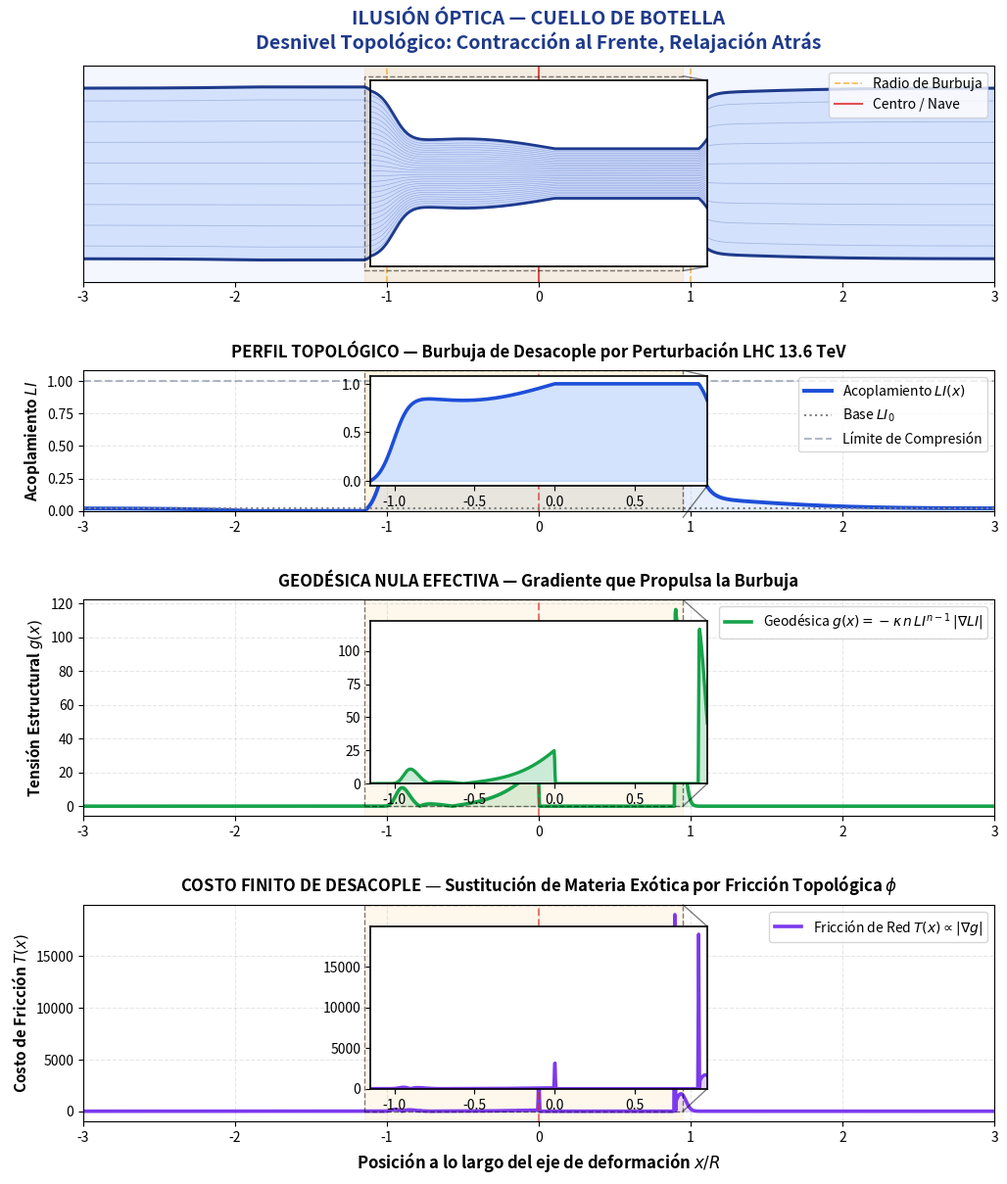

Write Python code to recreate this figure.
import numpy as np
import matplotlib.pyplot as plt
import warnings

# Ignoramos el warning de tight_layout por los inset (solo estético)
warnings.filterwarnings("ignore", category=UserWarning, message="This figure includes Axes")

# ==============================================================================
# PARÁMETROS TCDS UNIFICADOS + DATOS LHC (RUN 3)
# ==============================================================================
phi = (1.0 + np.sqrt(5.0)) / 2.0    # Fricción Resultante Universal
kappa = -5.682181                   # Amplitud del Desnivel / Freno Estructural
n = 9.314138                        # Exponente Topológico Efectivo de Red 3D
LI_0 = 0.02                         # Acoplamiento Base / Entorno Relajado

# Datos empíricos LHC
E_lhc_TeV = 13.6                    # Energía centro de masa en TeV
radio_impacto_fm = 0.8              # Escala transversal en femtómetros
amplitud_desacople = E_lhc_TeV / 100.0  # Normalización de perturbación

# Dominio espacial
x = np.linspace(-3.0, 3.0, 2000)
R_bubble = 1.0

# ==============================================================================
# PERFILES DE ACOPLAMIENTO: ALCUBIERRE + PULSO LHC
# ==============================================================================
f_alcubierre = (np.tanh(10 * (x + R_bubble)) - np.tanh(10 * (x - R_bubble))) / 2.0
pulso_lhc = amplitud_desacople * (x / radio_impacto_fm) * np.exp(-0.5 * (x / radio_impacto_fm)**2)
LI_x = LI_0 + (1.0 - LI_0) * f_alcubierre * (1.0 + 0.1 * np.sin(np.pi * x / R_bubble)) + pulso_lhc
LI_x = np.clip(LI_x, 0.0, 1.0)

# ==============================================================================
# GEODÉSICA DE DESNIVEL TOPOLÓGICO
# ==============================================================================
dLI_dx = np.gradient(LI_x, x)
g_x = -kappa * n * (LI_x**(n - 1.0)) * np.abs(dLI_dx)
dg_dx = np.gradient(g_x, x)
T_x = np.abs(dg_dx)

# ==============================================================================
# EFECTO VISUAL: CUELLO DE BOTELLA
# ==============================================================================
ancho_aparente = 1.0 - 0.7 * LI_x
y_upper = 0.5 + ancho_aparente * 0.4
y_lower = 0.5 - ancho_aparente * 0.4

# ==============================================================================
# ZONA DE TRANSICIÓN TOPOLÓGICA
# ==============================================================================
X_MIN, X_MAX = -1.15, 0.95
mask = (x >= X_MIN) & (x <= X_MAX)

# ==============================================================================
# FIGURA PRINCIPAL
# ==============================================================================
fig = plt.figure(figsize=(12, 14), facecolor='white')
gs = fig.add_gridspec(4, 1, height_ratios=[1, 0.65, 1, 1], hspace=0.45)

# ------------------------------------------------------------------------------
# PANEL 0: ILUSIÓN ÓPTICA — CUELLO DE BOTELLA
# ------------------------------------------------------------------------------
ax0 = fig.add_subplot(gs[0])
ax0.set_facecolor('#f5f7ff')
ax0.fill_between(x, y_lower, y_upper, color='#3b82f6', alpha=0.18)
ax0.plot(x, y_upper, color='#1e3a8a', lw=2.2)
ax0.plot(x, y_lower, color='#1e3a8a', lw=2.2)
for curv in np.linspace(0.1, 0.9, 8):
    ax0.plot(x, 0.5 + (curv - 0.5) * ancho_aparente * 0.85, color='#1e3a8a', lw=0.6, alpha=0.25)
ax0.axvspan(X_MIN, X_MAX, color='#f59e0b', alpha=0.12)
ax0.axvline(-R_bubble, color='#f59e0b', linestyle='--', lw=1.2, alpha=0.7, label='Radio de Burbuja')
ax0.axvline(R_bubble, color='#f59e0b', linestyle='--', lw=1.2, alpha=0.7)
ax0.axvline(0, color='#dc2626', linestyle='-', lw=1.5, alpha=0.8, label='Centro / Nave')
ax0.set_xlim(-3, 3); ax0.set_ylim(0, 1); ax0.set_yticks([])
ax0.set_title(r'ILUSIÓN ÓPTICA — CUELLO DE BOTELLA'+'\nDesnivel Topológico: Contracción al Frente, Relajación Atrás',
              fontsize=14, fontweight='bold', color='#1e3a8a', pad=12)
ax0.legend(loc='upper right', framealpha=0.8)
ax0.grid(False)

# LUPA
ax0_inset = ax0.inset_axes([0.315, 0.07, 0.37, 0.86])
ax0_inset.set_facecolor('white')
ax0_inset.fill_between(x[mask], y_lower[mask], y_upper[mask], color='#2563eb', alpha=0.22)
ax0_inset.plot(x[mask], y_upper[mask], color='#1e3a8a', lw=2.0)
ax0_inset.plot(x[mask], y_lower[mask], color='#1e3a8a', lw=2.0)
for curv in np.linspace(0.05, 0.95, 32):
    ax0_inset.plot(x[mask], 0.5 + (curv - 0.5) * ancho_aparente[mask] * 0.9,
                   color='#1e40af', lw=0.45, alpha=0.35)
ax0_inset.set_xlim(X_MIN, X_MAX); ax0_inset.set_ylim(0.05, 0.95)
ax0_inset.set_xticks([]); ax0_inset.set_yticks([])
for s in ax0_inset.spines.values(): s.set_edgecolor('black'); s.set_linewidth(1.2)
ax0.indicate_inset_zoom(ax0_inset, edgecolor='black', linestyle='--', linewidth=1.0)

# ------------------------------------------------------------------------------
# PANEL 1: PERFIL DE ACOPLAMIENTO
# ------------------------------------------------------------------------------
ax1 = fig.add_subplot(gs[1])
ax1.plot(x, LI_x, color='#1d4ed8', lw=2.8, label=r'Acoplamiento $LI(x)$')
ax1.fill_between(x, 0, LI_x, color='#3b82f6', alpha=0.12)
ax1.axvspan(X_MIN, X_MAX, color='#f59e0b', alpha=0.12)
ax1.axvline(0, color='#dc2626', linestyle='--', alpha=0.6)
ax1.axhline(LI_0, color='gray', linestyle=':', label=r'Base $LI_0$')
ax1.axhline(1.0, color='#64748b', linestyle='--', alpha=0.5, label='Límite de Compresión')
ax1.set_xlim(-3, 3); ax1.set_ylim(0, 1.08)
ax1.set_ylabel(r'Acoplamiento $LI$', fontsize=11, fontweight='semibold')
ax1.set_title(f'PERFIL TOPOLÓGICO — Burbuja de Desacople por Perturbación LHC {E_lhc_TeV} TeV',
              fontsize=12, fontweight='bold', pad=10)
ax1.grid(True, linestyle='--', alpha=0.3)
ax1.legend(loc='upper right')

ax1_inset = ax1.inset_axes([0.315, 0.18, 0.37, 0.78])
ax1_inset.set_facecolor('white')
ax1_inset.plot(x[mask], LI_x[mask], color='#1d4ed8', lw=2.6)
ax1_inset.fill_between(x[mask], 0, LI_x[mask], color='#3b82f6', alpha=0.22)
ax1_inset.set_xlim(X_MIN, X_MAX); ax1_inset.set_ylim(-0.05, 1.08)
for s in ax1_inset.spines.values(): s.set_edgecolor('black'); s.set_linewidth(1.2)
ax1.indicate_inset_zoom(ax1_inset, edgecolor='black', linestyle='--', linewidth=1.0)

# ------------------------------------------------------------------------------
# PANEL 2: GEODÉSICA
# ------------------------------------------------------------------------------
ax2 = fig.add_subplot(gs[2])
ax2.plot(x, g_x, color='#16a34a', lw=2.6, label=r'Geodésica $g(x) = -\kappa \, n \, LI^{n-1} \, |\nabla LI|$')
ax2.fill_between(x, 0, g_x, color='#16a34a', alpha=0.15)
ax2.axvspan(X_MIN, X_MAX, color='#f59e0b', alpha=0.08)
ax2.axvline(0, color='#dc2626', linestyle='--', alpha=0.6)
ax2.set_xlim(-3, 3)
ax2.set_ylabel(r'Tensión Estructural $g(x)$', fontsize=11, fontweight='semibold')
ax2.set_title('GEODÉSICA NULA EFECTIVA — Gradiente que Propulsa la Burbuja',
              fontsize=12, fontweight='bold', pad=10)
ax2.grid(True, linestyle='--', alpha=0.3)
ax2.legend(loc='upper right')

ax2_inset = ax2.inset_axes([0.315, 0.15, 0.37, 0.75])
ax2_inset.set_facecolor('white')
ax2_inset.plot(x[mask], g_x[mask], color='#16a34a', lw=2.4)
ax2_inset.fill_between(x[mask], 0, g_x[mask], color='#16a34a', alpha=0.22)
ax2_inset.set_xlim(X_MIN, X_MAX); ax2_inset.set_ylim(bottom=0)
for s in ax2_inset.spines.values(): s.set_edgecolor('black'); s.set_linewidth(1.2)
ax2.indicate_inset_zoom(ax2_inset, edgecolor='black', linestyle='--', linewidth=1.0)

# ------------------------------------------------------------------------------
# PANEL 3: FRICCIÓN
# ------------------------------------------------------------------------------
ax3 = fig.add_subplot(gs[3])
ax3.plot(x, T_x, color='#7c3aed', lw=2.6, label=r'Fricción de Red $T(x) \propto |\nabla g|$')
ax3.fill_between(x, 0, T_x, color='#7c3aed', alpha=0.15)
ax3.axvspan(X_MIN, X_MAX, color='#f59e0b', alpha=0.08)
ax3.axvline(0, color='#dc2626', linestyle='--', alpha=0.6)
ax3.set_xlim(-3, 3)
ax3.set_xlabel(r'Posición a lo largo del eje de deformación $x/R$', fontsize=12, fontweight='semibold')
ax3.set_ylabel(r'Costo de Fricción $T(x)$', fontsize=11, fontweight='semibold')
ax3.set_title(r'COSTO FINITO DE DESACOPLE — Sustitución de Materia Exótica por Fricción Topológica $\phi$',
              fontsize=12, fontweight='bold', pad=10)
ax3.grid(True, linestyle='--', alpha=0.3)
ax3.legend(loc='upper right')

ax3_inset = ax3.inset_axes([0.315, 0.15, 0.37, 0.75])
ax3_inset.set_facecolor('white')
ax3_inset.plot(x[mask], T_x[mask], color='#7c3aed', lw=2.4)
ax3_inset.fill_between(x[mask], 0, T_x[mask], color='#7c3aed', alpha=0.22)
ax3_inset.set_xlim(X_MIN, X_MAX); ax3_inset.set_ylim(bottom=0)
for s in ax3_inset.spines.values(): s.set_edgecolor('black'); s.set_linewidth(1.2)
ax3.indicate_inset_zoom(ax3_inset, edgecolor='black', linestyle='--', linewidth=1.0)

plt.tight_layout()
plt.savefig('tcds_alcubierre_lupa_cientifica.png', dpi=300, bbox_inches='tight')
plt.show()

# ==============================================================================
# RESUMEN NUMÉRICO
# ==============================================================================
print("=" * 60)
print("RESUMEN — DESNIVEL TOPOLÓGICO TCDS + ALCUBIERRE + LHC")
print("=" * 60)
print(f"Fricción Universal φ  = {phi:.6f}")
print(f"Amplitud κ            = {kappa:.6f}")
print(f"Exponente n           = {n:.6f}")
print(f"Acoplamiento Base LI₀ = {LI_0:.6f}")
print(f"Energía LHC           = {E_lhc_TeV} TeV")
print(f"Pico de Tensión g_max = {np.max(g_x):.6f}")
print(f"Pico de Fricción T_max= {np.max(T_x):.6f}")
print(f"Zona de Lupa: x ∈ [{X_MIN:.2f}, {X_MAX:.2f}]")
print("=" * 60)
print("La fricción finita T(x) reemplaza el requerimiento")
print("de materia exótica infinita por un costo energético")
print("finito y medible en términos de desacople de red.")
print("La lupa resalta la zona crítica donde el desnivel")
print("topológico produce la transición de curvatura efectiva.")
print("=" * 60)
